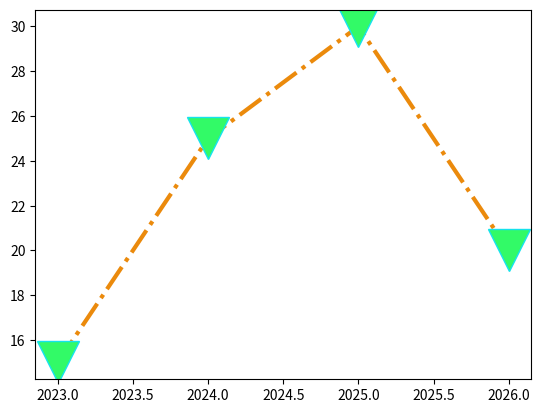

Here is the Python script that generated this plot:
#Plot Customization: Using matplotlob, we can customize various components of a graph.

import matplotlib.pyplot as plt
import numpy as np

x = np.array([2023, 2024, 2025, 2026])
y = np.array([15, 25, 30, 20])

plt.plot(x, y, marker="v",
         markersize = 30,
         markerfacecolor= '#32fa67',
         markeredgecolor= '#15e2ed',
         linestyle= 'dashdot',
         linewidth= 3,
         color= '#eb8a0c')

#Using marker as different things like *, ., o, v, and many more. Visit matplotlib.markers for more

#we can also set markersize as per our need

#markerfacecolor is used to set the color of the marker

#markeredgecolor is used to set the color of the edge of the marker

#linestyle is used to set the style of the line. It can be solid, dashed, dashdot, dotted, etc.

#linewidth is used to set the width of the line.

#color is used to set the color of the line whereas markerfacecolor is used to set the color of the marker.

plt.show()
